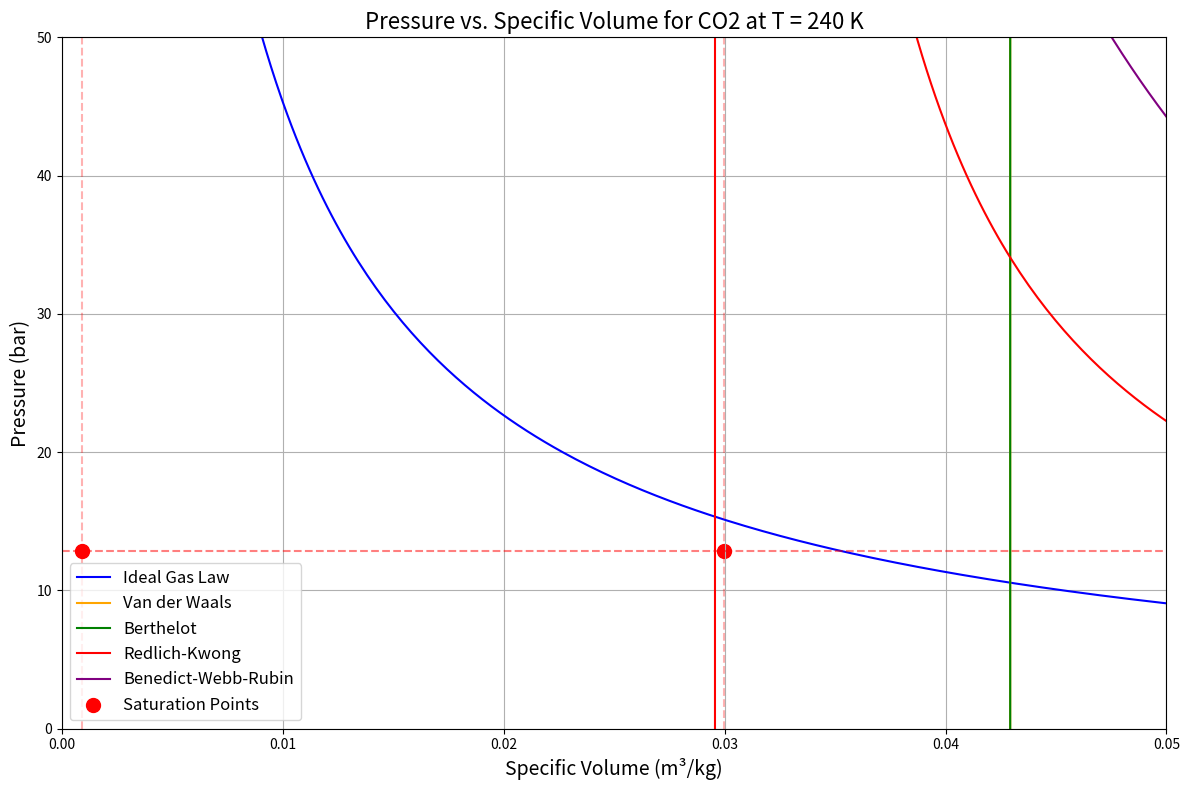

This chart was generated by the following Python code:
import numpy as np
import matplotlib.pyplot as plt

# Constants for CO2
T = 240  # Temperature in K
R_spes = 8.314 / 44.01  # Gas constant in kJ/(kg·K)

# Van der Waals constants for CO2
a_vdw = 3.647
b_vdw = 0.0428

# Redlich-Kwong constants for CO2
a_rk = 64.43
b_rk = 0.02963

# Benedict-Webb-Rubin constants for CO2
a_bwr = 0.1386
A_bwr = 2.7737
b_bwr = 0.007210
B_bwr = 0.04991
c_bwr = 1.512e4
C_bwr = 1.404e5
alfa_bwr = 8.47e-5
gamma_bwr = 0.00539

# Define equations of state
def calcIdealGas(v):
    return (R_spes * T * 1000 / v) / 1e5  # Convert kJ to J and Pa to bar

def calcVanDerWaals(v):
    return ((R_spes * T * 1000 / (v - b_vdw)) - (a_vdw / v**2)) / 1e5

def calcBerthelot(v):
    # Berthelot equation using van der Waals constants but with temperature factor
    return ((R_spes * T * 1000 / (v - b_vdw)) - (a_vdw / (T * v**2))) / 1e5

def calcRedlichKwong(v):
    return ((R_spes * T * 1000 / (v - b_rk)) - a_rk / (v * (v + b_rk) * T**0.5)) / 1e5

def calcBenedictWebbRubin(v):
    # Benedict-Webb-Rubin equation
    term1 = R_spes * T * 1000 / v
    term2 = (B_bwr * R_spes * T * 1000 - A_bwr - C_bwr / T**2) / v**2
    term3 = (b_bwr * R_spes * T * 1000 - a_bwr) / v**3
    term4 = a_bwr * alfa_bwr / v**6
    term5 = c_bwr / (v**3 * T**2) * (1 + gamma_bwr / v**2) * np.exp(-gamma_bwr / v**2)
    return (term1 + term2 + term3 + term4 + term5) / 1e5

# Create a range for specific volume (m³/kg)
v_low = np.linspace(0.0006, 0.01, 500)  # More points at low volumes
v_high = np.linspace(0.01, 0.05, 200)   # Fewer points at high volumes
v_plot = np.unique(np.concatenate([v_low, v_high]))

# Calculate pressure for each equation
p_Ideal_plot = calcIdealGas(v_plot)
p_VDW_plot = calcVanDerWaals(v_plot)
p_Berthelot_plot = calcBerthelot(v_plot)
p_RK_plot = calcRedlichKwong(v_plot)
p_BWR_plot = calcBenedictWebbRubin(v_plot)

# Create the plot
plt.figure(figsize=(12, 8))

# Plot each equation
plt.plot(v_plot, p_Ideal_plot, 'b-', label='Ideal Gas Law')
plt.plot(v_plot, p_VDW_plot, 'orange', label='Van der Waals')
plt.plot(v_plot, p_Berthelot_plot, 'g-', label='Berthelot')
plt.plot(v_plot, p_RK_plot, 'r-', label='Redlich-Kwong')
plt.plot(v_plot, p_BWR_plot, 'purple', label='Benedict-Webb-Rubin')

# Add saturation points
p_sat = 12.85  # bar
v_f = 0.000918  # m³/kg (liquid phase)
v_g = 0.02997  # m³/kg (vapor phase)
plt.scatter([v_f, v_g], [p_sat, p_sat], color='red', marker='o', s=100, label='Saturation Points')

# Add horizontal line at saturation pressure
plt.axhline(y=p_sat, color='r', linestyle='--', alpha=0.5)

# Add vertical lines at saturation volumes
plt.axvline(x=v_f, color='r', linestyle='--', alpha=0.3)
plt.axvline(x=v_g, color='r', linestyle='--', alpha=0.3)

# Set plot properties
plt.xlim(0, 0.05)
plt.ylim(0, 50)
plt.grid(True)
plt.xlabel('Specific Volume (m³/kg)', fontsize=14)
plt.ylabel('Pressure (bar)', fontsize=14)
plt.title('Pressure vs. Specific Volume for CO2 at T = 240 K', fontsize=16)
plt.legend(fontsize=12)

plt.tight_layout()
plt.show()
